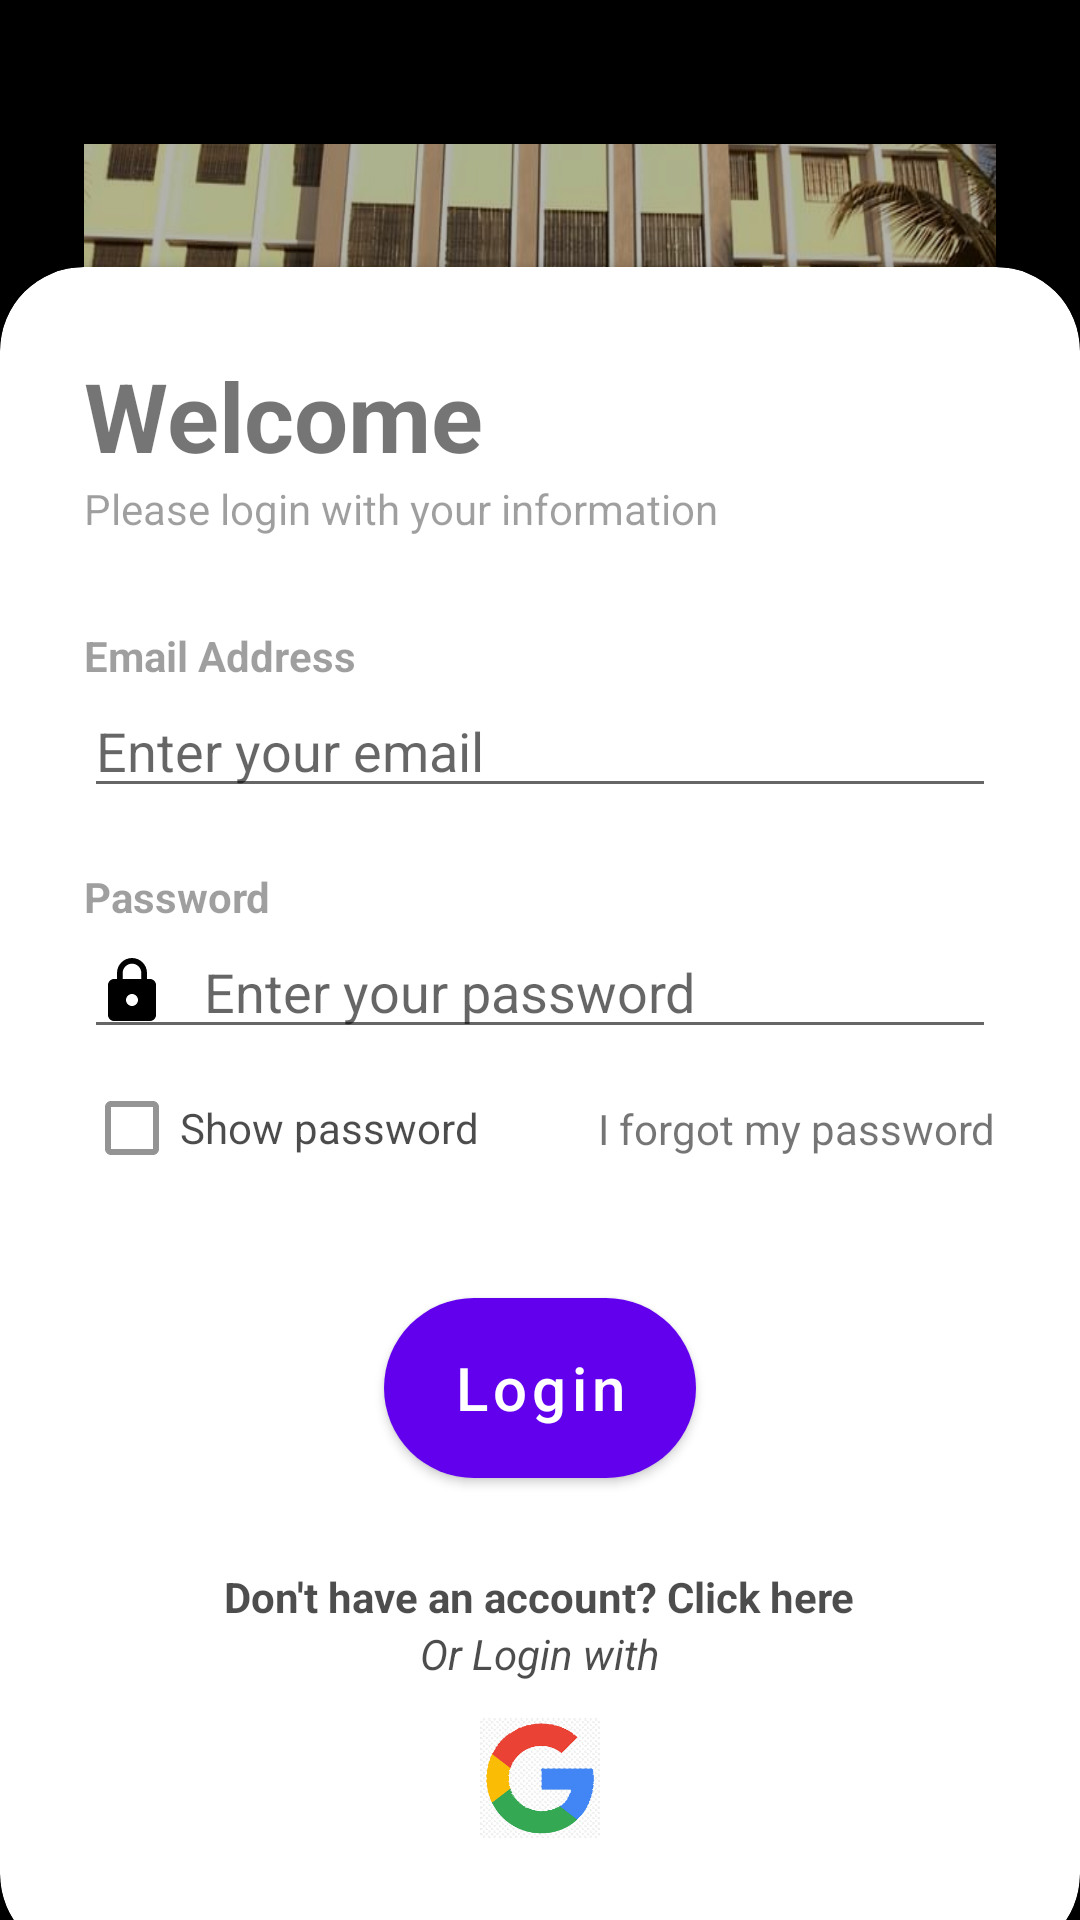

Here is an Android app screen rendered from its layout file. Give the layout XML and the strings, colors and styles it references.
<!-- AndroidManifest.xml: application theme Theme.Practice -->
<!-- res/layout/activity_login.xml -->
<?xml version="1.0" encoding="utf-8"?>
<RelativeLayout xmlns:android="http://schemas.android.com/apk/res/android"
    xmlns:app="http://schemas.android.com/apk/res-auto"
    xmlns:tools="http://schemas.android.com/tools"
    android:layout_width="match_parent"
    android:layout_height="match_parent"
    android:background="@color/black"
    tools:context=".MainActivity">

    <RelativeLayout
        android:layout_width="match_parent"
        android:layout_height="match_parent"
        android:background="@color/my_primary"
        android:alpha="0.7">

        <LinearLayout
            android:layout_marginTop="20dp"
            android:layout_width="match_parent"
            android:layout_height="match_parent"
            android:layout_marginBottom="21dp"
            android:gravity="center"
            android:orientation="vertical"
            android:padding="28dp">
            <ImageView
            android:layout_width="500dp"
            android:layout_height="230dp"
            android:src="@drawable/clg"
            android:layout_marginTop="-380dp"
            android:scaleType="fitXY"
            android:background="@drawable/imgg"
            ></ImageView>

        </LinearLayout>
    </RelativeLayout>

    <androidx.cardview.widget.CardView
        android:layout_width="match_parent"
        android:layout_height="wrap_content"
        android:layout_alignParentBottom="true"
        app:cardCornerRadius="28dp"
        android:layout_marginBottom="-13dp"
        android:id="@+id/card_view">

        <LinearLayout
            android:layout_width="match_parent"
            android:layout_height="wrap_content"
            android:orientation="vertical"
            android:padding="28dp">
            <TextView
                android:layout_width="wrap_content"
                android:layout_height="wrap_content"
                android:text="Welcome"
                android:textColor="@color/my_primary"
                android:textSize="32sp"
                android:textStyle="bold"/>

            <TextView
                android:layout_width="wrap_content"
                android:layout_height="wrap_content"
                android:text="Please login with your information"
                android:alpha="0.7"/>

            <View
                android:layout_width="wrap_content"
                android:layout_height="30dp"/>
            <TextView
                android:layout_width="wrap_content"
                android:layout_height="wrap_content"
                android:text="Email Address"
                android:alpha="0.7"
                android:textStyle="bold"/>

            <EditText
                android:id="@+id/email"
                android:layout_width="match_parent"
                android:layout_height="wrap_content"
                android:inputType="textEmailAddress"
                android:drawablePadding="12dp"
                android:hint="Enter your email"
                android:drawableStart="@drawable/emailedit"/>

            <View
                android:layout_width="wrap_content"
                android:layout_height="20dp"/>
            <TextView
                android:layout_width="wrap_content"
                android:layout_height="wrap_content"
                android:text="Password"
                android:alpha="0.7"
                android:textStyle="bold"/>

            <EditText
                android:id="@+id/pass"
                android:layout_width="match_parent"
                android:layout_height="wrap_content"
                android:inputType="textPassword"
                android:drawablePadding="12dp"
                android:hint="Enter your password"
                android:drawableStart="@drawable/lock"/>


            <RelativeLayout
                android:layout_width="match_parent"
                android:layout_height="wrap_content">

                <CheckBox
                    android:id="@+id/rem"
                    android:layout_width="wrap_content"
                    android:layout_height="wrap_content"
                    android:text="Show password"
                    android:layout_centerVertical="true"
                    android:alpha="0.7"
                    android:layout_marginTop="5dp"/>

                <TextView
                    android:id="@+id/forgot"
                    android:layout_width="wrap_content"
                    android:layout_height="wrap_content"
                    android:text="I forgot my password"
                    android:layout_alignParentEnd="true"
                    android:layout_centerVertical="true"/>

            </RelativeLayout>
            <View
                android:layout_width="wrap_content"
                android:layout_height="20dp"/>
            <View
                android:layout_width="wrap_content"
                android:layout_height="10dp"/>

            <com.google.android.material.button.MaterialButton
                android:id="@+id/btn"
                android:layout_width="match_parent"
                android:layout_height="60dp"
                android:text="Login"
                android:textSize="20dp"
                app:cornerRadius="32dp"
                android:textAllCaps="false"
                android:textColor="#FFFFFF"
                android:background="@drawable/custom_button"
                android:layout_marginLeft="100dp"
                android:layout_marginRight="100dp"/>

            <View
                android:layout_width="wrap_content"
                android:layout_height="20dp"/>

            <View
                android:layout_width="wrap_content"
                android:layout_height="10dp"/>
            <TextView
                android:id="@+id/hi"
                android:layout_width="wrap_content"
                android:layout_height="wrap_content"
                android:text="Don't have an account? Click here"
                android:layout_gravity="center"
                android:textColor="@color/black"
                android:textStyle="bold"
                android:alpha="0.7" ></TextView>
            <TextView
                android:layout_width="wrap_content"
                android:layout_height="wrap_content"
                android:text="Or Login with"
                android:textStyle="italic"
                android:textColor="@color/black"
                android:layout_gravity="center"
                android:alpha="0.7"/>
            <LinearLayout
                android:layout_width="match_parent"
                android:layout_height="wrap_content"
                android:orientation="horizontal"
                android:gravity="center">


                <ImageView
                    android:id="@+id/google"
                    android:layout_width="40dp"
                    android:layout_height="40dp"
                    android:layout_margin="12dp"
                    android:background="@drawable/google"/>

            </LinearLayout>
        </LinearLayout>
    </androidx.cardview.widget.CardView>
</RelativeLayout>
<!-- resources referenced by this layout -->
<resources>
  <!-- drawable clg: jpg bitmap (drawable, 79140 bytes) -->
  <!-- drawable custom_button (drawable) -->
  <?xml version="1.0" encoding="utf-8"?>
  <shape xmlns:android="http://schemas.android.com/apk/res/android" android:shape="rectangle">
      <solid android:color="#DA1111"/>
      <corners android:radius="70dp"/>
  </shape>
  <!-- drawable google: png bitmap (drawable, 19616 bytes) -->
  <!-- drawable imgg: png bitmap (drawable, 914483 bytes) -->
  <!-- drawable lock (drawable) -->
  <vector android:height="24dp" android:tint="#000000"
      android:viewportHeight="24" android:viewportWidth="24"
      android:width="24dp" xmlns:android="http://schemas.android.com/apk/res/android">
      <path android:fillColor="#AAA7A7" android:pathData="M18,8h-1L17,6c0,-2.76 -2.24,-5 -5,-5S7,3.24 7,6v2L6,8c-1.1,0 -2,0.9 -2,2v10c0,1.1 0.9,2 2,2h12c1.1,0 2,-0.9 2,-2L20,10c0,-1.1 -0.9,-2 -2,-2zM12,17c-1.1,0 -2,-0.9 -2,-2s0.9,-2 2,-2 2,0.9 2,2 -0.9,2 -2,2zM15.1,8L8.9,8L8.9,6c0,-1.71 1.39,-3.1 3.1,-3.1 1.71,0 3.1,1.39 3.1,3.1v2z"/>
  </vector>
  <style name="Theme.Practice" parent="Base.Theme.Practice" />
  <style name="Base.Theme.Practice" parent="Theme.MaterialComponents.Light.NoActionBar">
          
          
      </style>
  <!-- not gathered from this repository: default colours our renderer supplied (Android Studio template values) -->
  <color name="black">#FF000000</color>
</resources>
